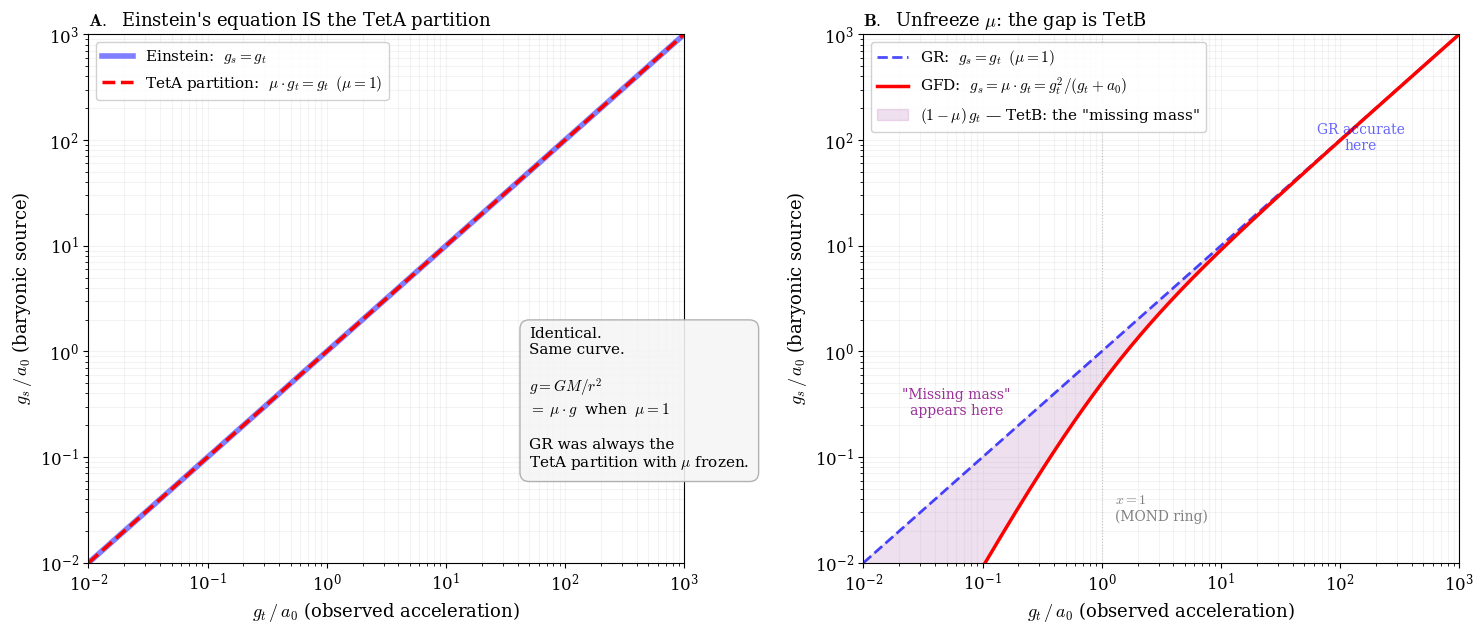

Recreate this plot in Python. (Note: this script raises an exception after producing the figure.)
"""
Two figures that tell the complete story.

Panel A: Einstein's equation IS the TetA partition (μ=1).
         Same curve. Identical. GR was always μ·g = GM/r².

Panel B: Unfreeze μ. The GFD equation peels away from GR.
         The gap is TetB — the "missing mass."
"""

import numpy as np
import matplotlib.pyplot as plt
import matplotlib

matplotlib.rcParams['font.family'] = 'serif'
matplotlib.rcParams['mathtext.fontset'] = 'cm'
matplotlib.rcParams['font.size'] = 12

fig, (ax1, ax2) = plt.subplots(1, 2, figsize=(15, 6.5))

# ── Shared x-axis: dimensionless observed acceleration ──
x = np.logspace(-2, 3, 1000)  # g_t / a_0

# ==============================================================
# PANEL A: Einstein = TetA partition (μ = 1)
# ==============================================================

# Einstein: g_s = g_t  (the 1:1 line)
g_s_einstein = x

# TetA partition with μ = 1:  μ · g_t = g_t  (same line)
mu_frozen = 1.0
g_s_tetA = mu_frozen * x

ax1.loglog(x, g_s_einstein, 'b-', linewidth=4, alpha=0.5,
           label=r"Einstein:  $g_s = g_t$")
ax1.loglog(x, g_s_tetA, 'r--', linewidth=2.5,
           label=r"TetA partition:  $\mu \cdot g_t = g_t$"
                 r"$\;\;(\mu = 1)$")

ax1.set_xlabel(r'$g_t\,/\,a_0$ (observed acceleration)', fontsize=13)
ax1.set_ylabel(r'$g_s\,/\,a_0$ (baryonic source)', fontsize=13)
ax1.set_title(
    r"$\mathbf{A.}$  Einstein's equation IS the TetA partition",
    fontsize=13, loc='left')
ax1.legend(fontsize=11, loc='upper left', framealpha=0.9)

ax1.annotate(
    "Identical.\n"
    "Same curve.\n\n"
    r"$g = GM/r^2$" + "\n"
    r"$= \;\mu \cdot g\;$ when $\;\mu = 1$" + "\n\n"
    "GR was always the\n"
    r"TetA partition with $\mu$ frozen.",
    xy=(50, 0.08), fontsize=11,
    bbox=dict(boxstyle='round,pad=0.6', facecolor='#f5f5f5',
              edgecolor='#aaaaaa', alpha=0.9))

ax1.set_xlim(0.01, 1000)
ax1.set_ylim(0.01, 1000)
ax1.grid(True, alpha=0.15, which='both')

# ==============================================================
# PANEL B: Unfreeze μ — the gap is TetB
# ==============================================================

# Einstein (μ = 1): g_s = g_t
g_s_GR = x

# GFD (μ varies): g_s = μ · g_t = g_t²/(g_t + a₀)
mu = x / (x + 1)
g_s_GFD = mu * x  # = x²/(x+1)

ax2.loglog(x, g_s_GR, 'b--', linewidth=2, alpha=0.7,
           label=r'GR:  $g_s = g_t\;\;(\mu = 1)$')
ax2.loglog(x, g_s_GFD, 'r-', linewidth=2.5,
           label=r'GFD:  $g_s = \mu \cdot g_t = g_t^2/(g_t + a_0)$')

# Shade the gap
ax2.fill_between(x, g_s_GFD, g_s_GR, alpha=0.12, color='purple',
                 label=r'$(1-\mu)\,g_t$ — TetB: the "missing mass"')

# MOND ring
ax2.axvline(x=1, color='gray', linewidth=0.8, alpha=0.4, linestyle=':')
ax2.annotate(r'$x = 1$' + '\n(MOND ring)',
             xy=(1.3, 0.025), fontsize=10, color='gray')

ax2.annotate('GR accurate\nhere',
             xy=(150, 80), fontsize=10,
             color='blue', alpha=0.6, ha='center')
ax2.annotate(r'"Missing mass"' + '\nappears here',
             xy=(0.06, 0.25), fontsize=10,
             color='purple', alpha=0.8, ha='center')

ax2.set_xlabel(r'$g_t\,/\,a_0$ (observed acceleration)', fontsize=13)
ax2.set_ylabel(r'$g_s\,/\,a_0$ (baryonic source)', fontsize=13)
ax2.set_title(
    r"$\mathbf{B.}$  Unfreeze $\mu$: the gap is TetB",
    fontsize=13, loc='left')
ax2.legend(fontsize=11, loc='upper left', framealpha=0.9)

ax2.set_xlim(0.01, 1000)
ax2.set_ylim(0.01, 1000)
ax2.grid(True, alpha=0.15, which='both')

plt.tight_layout()
plt.savefig('/mnt/user-data/outputs/einstein_tetA_and_gap.png', dpi=200,
            bbox_inches='tight', facecolor='white')
plt.savefig('/mnt/user-data/outputs/einstein_tetA_and_gap.pdf',
            bbox_inches='tight', facecolor='white')
print("Done")
